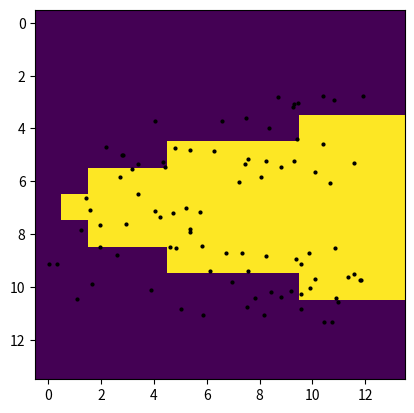

Python code for this plot:
import numpy as np
import matplotlib.pyplot as plt


def _if_near(point, mask, nearest_neighbor):
    nn = nearest_neighbor
    w, h = mask.shape[0], mask.shape[1]
    x, y = point
    mask = np.pad(mask, nn, 'edge')
    x += nn
    y += nn
    if(w+nn > x and h+nn > y):
        x_i, y_i = int(x+0.5), int(y+0.5)
        # return True
        near = mask[x_i-nn:x_i+nn, y_i-nn:y_i+nn]
        if near.max()-near.min() != 0:
            if(x < w and y < h):
                return True
    return False


def getpoint(mask_img,
             k,
             beta,
             training=True,
             nearest_neighbor=3,
             inference_threshold=0.9):
    if(beta > 1 or beta < 0):
        print("fuck")
        raise NameError("beta should be in range [0,1]")
    if(k < 0.1):
        raise NameError("k should be in range [0.1,infinite]")
    w, h = mask_img.shape[0], mask_img.shape[1]
    N = int(beta*k*w*h)
    xy_min = [0, 0]
    xy_max = [w, h]
    points = np.random.uniform(low=xy_min, high=xy_max, size=(N, 2))
    # for the training, the mask is a hard mask
    if training:
        if beta == 0:
            return points
        res = []
        for p in points:
            if(_if_near(p, mask_img, nearest_neighbor)):
                res.append(p)
        others = int((1-beta)*k*w*h)
        not_edge_points = np.random.uniform(low=xy_min,
                                            high=xy_max,
                                            size=(others, 2))
        for p in not_edge_points:
            res.append(p)
        return res
    # for the inference, the mask is a soft mask
    if not training:
        res = []
        for i in range(w):
            for j in range(h):
                if mask_img[i, j] < inference_threshold:
                    res.append((i, j))
        return res


def _generate_mask(size, func=lambda x: (x-7)*(x-7)):
    w, h = size
    res = np.zeros((w, h))
    for x in range(w):
        for y in range(h):
            if y > func(x):
                res[x, y] = 255
    return res


my_mask = _generate_mask((14, 14), )
plt.imshow(my_mask)
points = getpoint(mask_img=my_mask, k=1, beta=1, nearest_neighbor=2)
print(points)
points = list(zip(*points))
plt.scatter(points[1], points[0], c='black', s=4)
plt.show()
